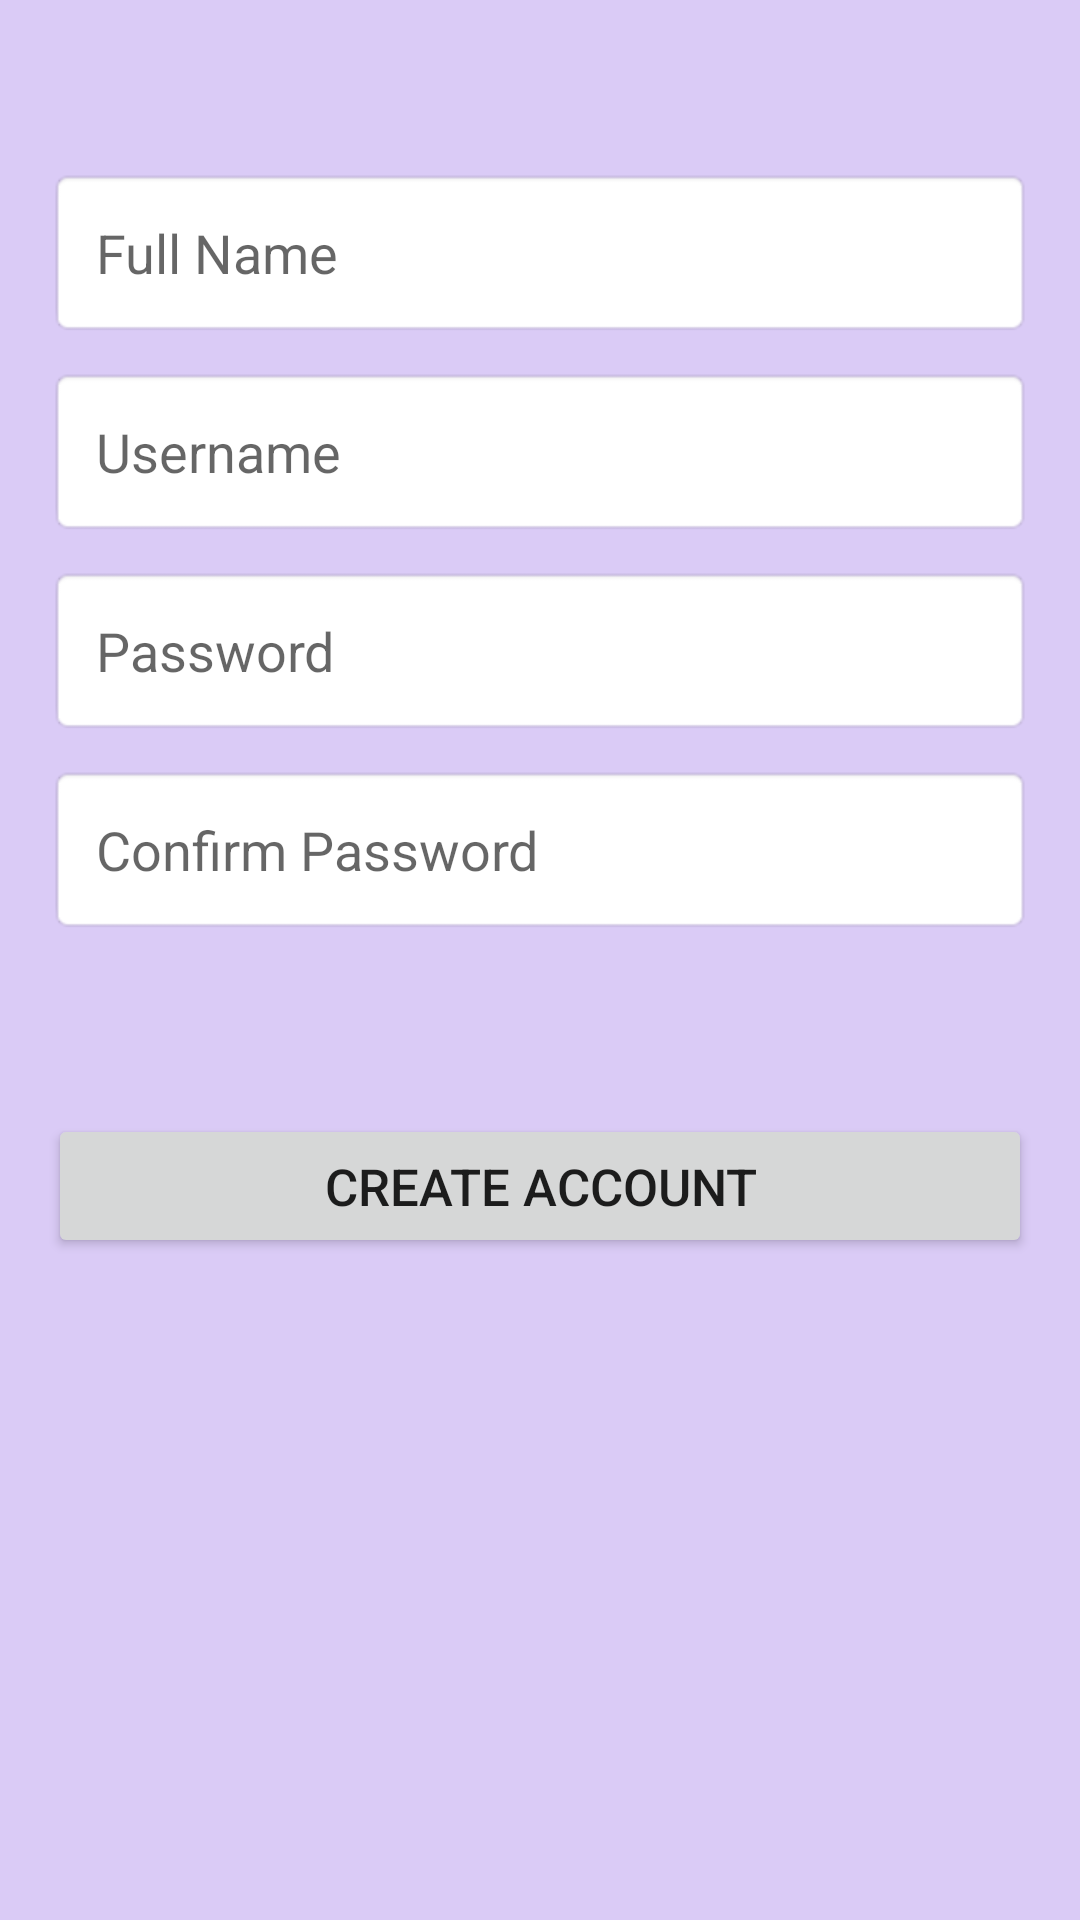

The Android layout XML behind this screen, and the referenced resources:
<!-- AndroidManifest.xml: application theme Theme.ItubeApp -->
<!-- res/layout/activity_signup.xml -->
<?xml version="1.0" encoding="utf-8"?>
<LinearLayout xmlns:android="http://schemas.android.com/apk/res/android"
    android:layout_width="match_parent"
    android:layout_height="match_parent"
    android:orientation="vertical"
    android:padding="16dp"
    android:background="#DACBF6">

    <EditText
        android:id="@+id/fullname"
        android:layout_width="match_parent"
        android:layout_height="wrap_content"
        android:hint="Full Name"
        android:padding="16dp"
        android:background="@android:drawable/editbox_background"
        android:textSize="18sp"
        android:layout_marginTop="40dp"
        android:layout_marginBottom="10dp"/>

    <EditText
        android:id="@+id/username"
        android:layout_width="match_parent"
        android:layout_height="wrap_content"
        android:hint="Username"
        android:padding="16dp"
        android:background="@android:drawable/editbox_background"
        android:textSize="18sp"
        android:layout_marginBottom="10dp"/>

    <EditText
        android:id="@+id/password"
        android:layout_width="match_parent"
        android:layout_height="wrap_content"
        android:hint="Password"
        android:inputType="textPassword"
        android:padding="16dp"
        android:background="@android:drawable/editbox_background"
        android:textSize="18sp"
        android:layout_marginBottom="10dp"/>

    <EditText
        android:id="@+id/confirm_password"
        android:layout_width="match_parent"
        android:layout_height="wrap_content"
        android:hint="Confirm Password"
        android:inputType="textPassword"
        android:padding="16dp"
        android:background="@android:drawable/editbox_background"
        android:textSize="18sp"
        android:layout_marginBottom="10dp"/>

    <Button
        android:id="@+id/create_account"
        android:layout_width="match_parent"
        android:layout_height="wrap_content"
        android:text="Create Account"
        android:layout_marginTop="50dp"
        android:layout_marginBottom="10dp"
        android:padding="10dp"
        android:textSize="17sp"/>
</LinearLayout>
<!-- resources referenced by this layout -->
<resources>
  <style name="Theme.ItubeApp" parent="Theme.MaterialComponents.DayNight.DarkActionBar">
          
          <item name="colorPrimary">@color/light_blue_500</item>
          <item name="colorPrimaryVariant">@color/light_blue_700</item>
          <item name="colorOnPrimary">@color/white</item>
          
          <item name="colorSecondary">@color/teal_200</item>
          <item name="colorSecondaryVariant">@color/teal_700</item>
          <item name="colorOnSecondary">@color/black</item>
          
          <item name="android:statusBarColor">?attr/colorPrimaryVariant</item>
          
      </style>
  <color name="light_blue_500">#2196F3</color>
  <color name="light_blue_700">#1976D2</color>
  <color name="white">#FFFFFFFF</color>
  <color name="teal_200">#FF03DAC5</color>
  <color name="teal_700">#FF018786</color>
  <color name="black">#FF000000</color>
</resources>
